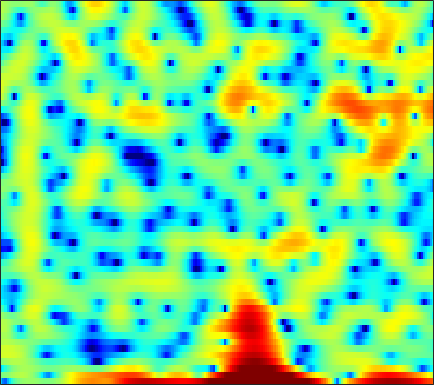

The data file committed next to this chart (first rows):
-7.7367, -11.064, -12.101, -8.584, -6.167, -3.7513, -2.0757, -1.1576, -0.2654, 0.35338, 0.75852, 0.93883, 1.0495, 1.0377, 0.97768, 0.84423, 0.66646, 0.50272, 0.29517, 0.10291, -0.026046, -0.084452, -0.070735, 0.056217
-0.2286, -0.1446, 0.1102, 0.4747, 0.7873, 1.211, 1.604, 1.855, 2.105, 2.239, 2.233, 2.131, 1.854, 1.401, 0.9376, 0.1267, -0.938, -1.934, -3.576, -5.656, -8.143, -9.895, -10.44, -8.394
-6.89, -5.291, -3.562, -2.194, -1.359, -0.4548, 0.2478, 0.6603, 1.078, 1.356, 1.508, 1.542, 1.496, 1.357, 1.199, 0.9328, 0.6247, 0.3819, 0.06586, -0.2171, -0.4453, -0.5671, -0.6507, -0.6424
0.7135, 0.9321, 1.234, 1.522, 1.716, 1.922, 2.056, 2.104, 2.091, 1.993, 1.8, 1.598, 1.25, 0.8192, 0.4484, -0.1012, -0.6871, -1.132, -1.704, -2.217, -2.634, -2.864, -3.048, -3.09
3.376, 3.454, 3.529, 3.56, 3.55, 3.484, 3.347, 3.191, 2.905, 2.517, 2.016, 1.556, 0.8183, -0.08781, -0.8954, -2.179, -3.756, -5.176, -7.499, -10.44, -13.88, -15.63, -14.35, -11.47
3.217, 3.294, 3.347, 3.337, 3.289, 3.173, 2.994, 2.819, 2.526, 2.155, 1.701, 1.302, 0.6843, -0.04636, -0.6753, -1.645, -2.769, -3.699, -5.023, -6.311, -7.317, -7.709, -7.648, -7.09
1.993, 2.111, 2.165, 2.103, 1.991, 1.773, 1.508, 1.296, 1.023, 0.779, 0.5795, 0.4527, 0.2978, 0.1426, 0.01442, -0.1993, -0.4482, -0.6551, -0.9439, -1.222, -1.478, -1.638, -1.804, -1.929
1.533, 1.652, 1.551, 1.159, 0.6773, -0.2109, -1.33, -2.245, -3.322, -3.815, -3.477, -2.817, -1.751, -0.7493, -0.1078, 0.5669, 1.036, 1.262, 1.421, 1.437, 1.344, 1.213, 0.9759, 0.6823
2.29, 2.313, 2.045, 1.43, 0.7102, -0.6907, -2.746, -4.895, -8.8, -11.88, -8.714, -5.682, -2.685, -0.6185, 0.4905, 1.536, 2.193, 2.471, 2.592, 2.484, 2.176, 1.826, 1.234, 0.5277
2.142, 2.074, 1.839, 1.488, 1.169, 0.7, 0.2424, -0.05464, -0.3005, -0.2766, 0.06159, 0.4593, 1.081, 1.691, 2.071, 2.386, 2.447, 2.314, 1.895, 1.194, 0.2218, -0.679, -2.091, -3.676
1.059, 0.7019, 0.1406, -0.4374, -0.7896, -0.9873, -0.7968, -0.4251, 0.2597, 1.037, 1.822, 2.36, 2.969, 3.411, 3.607, 3.643, 3.384, 2.984, 2.114, 0.7927, -1.068, -2.905, -6.127, -10.52
-1.712, -2.735, -4.695, -7.754, -11.22, -16.09, -11.36, -7.433, -3.77, -1.187, 0.7058, 1.814, 2.957, 3.75, 4.141, 4.399, 4.356, 4.122, 3.511, 2.542, 1.214, -7.5e-05, -1.886, -3.873
-5.046, -5.644, -6.639, -7.738, -8.461, -8.839, -8.069, -6.941, -5.175, -3.415, -1.817, -0.7666, 0.4409, 1.407, 1.976, 2.538, 2.868, 2.966, 2.913, 2.687, 2.313, 1.964, 1.468, 0.9909
-6.573, -6.87, -7.386, -7.887, -8.181, -8.325, -8.062, -7.542, -6.477, -5.148, -3.724, -2.675, -1.391, -0.2713, 0.4527, 1.24, 1.833, 2.156, 2.454, 2.604, 2.627, 2.575, 2.457, 2.289
-6.49, -7.061, -8.222, -9.918, -11.61, -14.54, -16.95, -15.64, -11.67, -8.184, -5.486, -3.838, -2.041, -0.6186, 0.2481, 1.175, 1.87, 2.268, 2.652, 2.884, 2.996, 3.008, 2.943, 2.805
-4.463, -4.92, -5.783, -6.988, -8.08, -9.527, -10.22, -9.658, -7.716, -5.449, -3.412, -2.112, -0.6816, 0.4569, 1.128, 1.817, 2.304, 2.55, 2.739, 2.806, 2.782, 2.718, 2.567, 2.359
-2.264, -2.299, -2.361, -2.436, -2.471, -2.387, -2.127, -1.806, -1.205, -0.4789, 0.2833, 0.8187, 1.429, 1.882, 2.102, 2.233, 2.181, 2.029, 1.707, 1.308, 0.8844, 0.6059, 0.331, 0.1465
-1.7, -1.427, -1.041, -0.6096, -0.2779, 0.1905, 0.6922, 1.092, 1.615, 2.111, 2.525, 2.768, 2.961, 2.958, 2.805, 2.368, 1.615, 0.8248, -0.5467, -2.259, -4.149, -5.328, -5.825, -5.061
-3.851, -3.304, -2.556, -1.761, -1.117, -0.2522, 0.6142, 1.262, 2.066, 2.763, 3.314, 3.601, 3.791, 3.727, 3.487, 2.86, 1.838, 0.7538, -1.236, -4.083, -8.215, -12.37, -13.56, -9.034
-9.699, -8.84, -7.719, -6.592, -5.643, -4.159, -2.515, -1.295, 0.2365, 1.561, 2.628, 3.234, 3.772, 3.996, 3.953, 3.624, 2.992, 2.332, 1.234, 0.01543, -1.182, -1.951, -2.607, -2.839
-16.27, -15.32, -15.32, -16.52, -16.83, -13.13, -8.261, -5.301, -2.198, 0.148, 1.88, 2.859, 3.773, 4.296, 4.454, 4.391, 4.033, 3.595, 2.835, 1.897, 0.8832, 0.1087, -0.9151, -1.856
-13.5, -12.91, -12.8, -12.88, -12.46, -10.1, -6.615, -4.188, -1.434, 0.7587, 2.424, 3.36, 4.256, 4.773, 4.931, 4.843, 4.437, 3.938, 3.008, 1.764, 0.2414, -1.084, -3.08, -5.184
-8.303, -7.514, -6.477, -5.396, -4.474, -3.126, -1.649, -0.5346, 0.8896, 2.14, 3.174, 3.777, 4.342, 4.616, 4.63, 4.382, 3.829, 3.202, 2.067, 0.5748, -1.405, -3.244, -6.402, -10.96
-5.699, -4.856, -3.737, -2.649, -1.855, -0.7948, 0.2042, 0.925, 1.814, 2.583, 3.194, 3.542, 3.827, 3.893, 3.787, 3.44, 2.837, 2.21, 1.147, -0.1855, -1.778, -3.12, -5.039, -6.918
-4.507, -3.645, -2.578, -1.566, -0.8651, 0.01495, 0.8197, 1.38, 2.045, 2.613, 3.053, 3.285, 3.452, 3.439, 3.298, 2.93, 2.34, 1.759, 0.7851, -0.3927, -1.728, -2.833, -4.341, -5.777
-3.784, -2.947, -1.966, -1.119, -0.5317, 0.1789, 0.8544, 1.339, 1.943, 2.484, 2.945, 3.21, 3.434, 3.485, 3.395, 3.086, 2.553, 1.999, 1.048, -0.1603, -1.638, -2.954, -4.998, -7.472
-3.088, -2.468, -1.86, -1.462, -1.236, -0.9177, -0.4886, -0.05063, 0.6874, 1.513, 2.304, 2.819, 3.341, 3.634, 3.694, 3.551, 3.155, 2.683, 1.839, 0.7163, -0.684, -1.933, -3.95, -6.452
-2.055, -1.944, -2.226, -2.992, -3.934, -5.468, -6.446, -5.878, -3.664, -1.245, 0.7184, 1.843, 2.928, 3.584, 3.821, 3.84, 3.547, 3.15, 2.401, 1.468, 0.3801, -0.4771, -1.624, -2.676
-0.3931, -0.5924, -1.298, -2.607, -4.168, -7.222, -10.54, -9.573, -5.205, -1.753, 0.6529, 1.923, 3.074, 3.709, 3.898, 3.807, 3.346, 2.795, 1.801, 0.611, -0.7167, -1.676, -2.729, -3.357
0.6583, 0.6178, 0.4397, 0.1338, -0.1114, -0.371, -0.3266, -0.04482, 0.6795, 1.598, 2.466, 2.998, 3.465, 3.621, 3.512, 3.045, 2.196, 1.283, -0.3419, -2.513, -5.347, -7.994, -11.79, -12.83
0.008623, 0.1633, 0.4086, 0.6811, 0.9228, 1.28, 1.685, 2.031, 2.496, 2.933, 3.278, 3.442, 3.496, 3.313, 2.995, 2.305, 1.279, 0.2576, -1.468, -3.727, -6.547, -9.11, -12.51, -13.72
-2.505, -2.175, -1.547, -0.7381, -0.09485, 0.7907, 1.613, 2.184, 2.829, 3.322, 3.653, 3.773, 3.748, 3.494, 3.148, 2.481, 1.57, 0.7418, -0.5476, -2, -3.546, -4.687, -6.107, -7.313
-9.082, -8.283, -6.399, -4.235, -2.704, -0.8853, 0.6553, 1.604, 2.635, 3.396, 3.886, 4.074, 4.098, 3.858, 3.515, 2.853, 1.984, 1.221, 0.104, -1.056, -2.167, -2.938, -3.871, -4.724
-27.89, -19.36, -12.06, -7.591, -5.028, -2.324, -0.1808, 1.099, 2.461, 3.446, 4.074, 4.33, 4.373, 4.1, 3.68, 2.829, 1.677, 0.6261, -0.9406, -2.525, -3.829, -4.435, -4.66, -4.467
-14.54, -12.91, -10.05, -6.989, -4.852, -2.306, -0.1876, 1.142, 2.58, 3.631, 4.325, 4.611, 4.674, 4.36, 3.865, 2.821, 1.252, -0.3332, -3.26, -7.571, -14.82, -17.04, -10.4, -6.491
-19.17, -14.38, -10.07, -6.86, -4.804, -2.502, -0.5583, 0.6882, 2.046, 3.094, 3.821, 4.151, 4.312, 4.128, 3.76, 2.95, 1.754, 0.5833, -1.315, -3.459, -5.231, -5.729, -5.118, -3.907
-11.02, -9.92, -8.165, -6.24, -4.854, -3.069, -1.462, -0.3621, 0.8926, 1.918, 2.69, 3.102, 3.416, 3.474, 3.348, 2.969, 2.387, 1.839, 1.041, 0.2317, -0.4663, -0.8531, -1.175, -1.359
-9.009, -8.648, -7.753, -6.547, -5.482, -3.959, -2.423, -1.352, -0.03176, 1.076, 1.967, 2.479, 2.946, 3.188, 3.227, 3.103, 2.799, 2.487, 1.975, 1.409, 0.8408, 0.4183, -0.1188, -0.6307
-11.39, -11.58, -11.04, -9.519, -7.944, -5.706, -3.544, -2.113, -0.4364, 0.9441, 2.019, 2.634, 3.218, 3.531, 3.605, 3.51, 3.212, 2.877, 2.307, 1.648, 0.9426, 0.4032, -0.309, -0.9574
-17.23, -21.31, -31.23, -16.6, -11.6, -7.072, -3.846, -1.961, 0.06885, 1.636, 2.808, 3.466, 4.056, 4.332, 4.336, 4.085, 3.569, 3.008, 2.061, 0.9659, -0.2625, -1.15, -2.206, -3.035
-13.35, -12.31, -10.93, -8.72, -6.703, -4.142, -1.862, -0.3851, 1.324, 2.686, 3.738, 4.324, 4.813, 4.979, 4.872, 4.405, 3.538, 2.61, 0.9574, -1.196, -3.865, -6.065, -8.577, -9.633
-5.349, -4.774, -3.995, -3.164, -2.509, -1.531, -0.4752, 0.4123, 1.577, 2.71, 3.689, 4.253, 4.751, 4.905, 4.781, 4.26, 3.275, 2.196, 0.265, -2.518, -6.403, -10.52, -18.25, -18.32
0.5235, 0.06886, -0.5806, -1.405, -2.106, -2.899, -3.06, -2.451, -0.9518, 0.8044, 2.306, 3.189, 3.996, 4.371, 4.382, 4.05, 3.354, 2.585, 1.257, -0.4102, -2.336, -3.81, -5.578, -6.987
3.164, 2.27, 0.7323, -1.437, -3.771, -8.983, -25.95, -13.6, -5.554, -1.699, 0.6284, 1.78, 2.742, 3.201, 3.268, 3.059, 2.574, 2.084, 1.26, 0.3906, -0.4408, -1.062, -1.802, -2.401
3.909, 3.216, 2.111, 0.8177, -0.2062, -1.483, -2.165, -2.059, -1.268, -0.2327, 0.6561, 1.106, 1.397, 1.341, 1.095, 0.5379, -0.2251, -0.8488, -1.619, -2.193, -2.531, -2.6, -2.534, -2.306
3.84, 3.539, 3.101, 2.646, 2.313, 1.929, 1.674, 1.549, 1.493, 1.447, 1.318, 1.114, 0.6254, -0.1782, -1.013, -2.481, -4.336, -5.961, -8.021, -9.112, -8.623, -7.564, -6.022, -4.661
2.853, 2.937, 3.029, 3.082, 3.083, 3.061, 2.986, 2.903, 2.724, 2.437, 1.989, 1.522, 0.6665, -0.5212, -1.696, -3.74, -6.566, -9.49, -15.38, -22.12, -15.33, -11.76, -8.829, -6.879
0.7366, 1.302, 1.943, 2.458, 2.775, 3.088, 3.279, 3.349, 3.305, 3.108, 2.734, 2.312, 1.544, 0.5329, -0.4027, -1.879, -3.592, -4.943, -6.571, -7.727, -8.188, -8.224, -8.124, -8.017
-2.11, -1.002, 0.1698, 1.093, 1.685, 2.33, 2.835, 3.128, 3.37, 3.442, 3.328, 3.114, 2.634, 1.947, 1.307, 0.3059, -0.8068, -1.679, -2.852, -4.021, -5.151, -6.121, -7.709, -10.16
-4.471, -3.403, -2.253, -1.275, -0.5928, 0.2989, 1.173, 1.764, 2.464, 2.957, 3.206, 3.228, 3.039, 2.576, 2.078, 1.212, 0.1914, -0.6436, -1.78, -2.831, -3.788, -4.436, -5.314, -6.271
-6.255, -6.064, -6.127, -6.146, -5.766, -4.393, -2.512, -1.151, 0.4101, 1.561, 2.301, 2.585, 2.634, 2.303, 1.797, 0.7862, -0.6391, -1.954, -3.909, -5.53, -6.012, -5.473, -4.236, -2.918
-7.098, -8.095, -10.92, -17.9, -35.27, -12.98, -7.071, -4.373, -1.922, -0.2469, 0.8376, 1.331, 1.595, 1.442, 1.019, -0.001058, -1.683, -3.569, -7.471, -15.16, -16.92, -9.715, -4.722, -1.713
-5.306, -5.875, -6.832, -7.616, -7.72, -6.974, -5.622, -4.515, -3.206, -2.113, -1.252, -0.7385, -0.2741, -0.08146, -0.1188, -0.4455, -1.069, -1.692, -2.563, -3.15, -2.99, -2.331, -1.043, 0.3534
-2.703, -3.065, -3.586, -4.079, -4.388, -4.703, -4.881, -4.901, -4.761, -4.409, -3.779, -3.192, -2.356, -1.598, -1.123, -0.6415, -0.3263, -0.1595, 0.01417, 0.2127, 0.5284, 0.8324, 1.319, 1.856
-0.2644, -0.6862, -1.367, -2.219, -2.99, -4.249, -5.837, -7.282, -9.223, -10.03, -8.629, -6.883, -4.617, -2.771, -1.683, -0.5372, 0.319, 0.815, 1.333, 1.75, 2.087, 2.302, 2.539, 2.69
1.597, 1.172, 0.4345, -0.5372, -1.471, -3.073, -5.297, -7.576, -12.03, -16.14, -11.57, -8.029, -4.716, -2.481, -1.25, -0.02919, 0.8467, 1.339, 1.853, 2.24, 2.516, 2.669, 2.772, 2.734
2.28, 1.964, 1.415, 0.7379, 0.141, -0.751, -1.715, -2.428, -3.167, -3.394, -2.994, -2.399, -1.486, -0.6396, -0.1306, 0.3413, 0.6269, 0.76, 0.9002, 1.057, 1.275, 1.447, 1.621, 1.662
2.034, 1.814, 1.454, 1.062, 0.8014, 0.5245, 0.3742, 0.3339, 0.4024, 0.5785, 0.8021, 0.9774, 1.115, 1.078, 0.8751, 0.3356, -0.5182, -1.299, -2.277, -2.632, -2.059, -1.295, -0.2777, 0.4148
